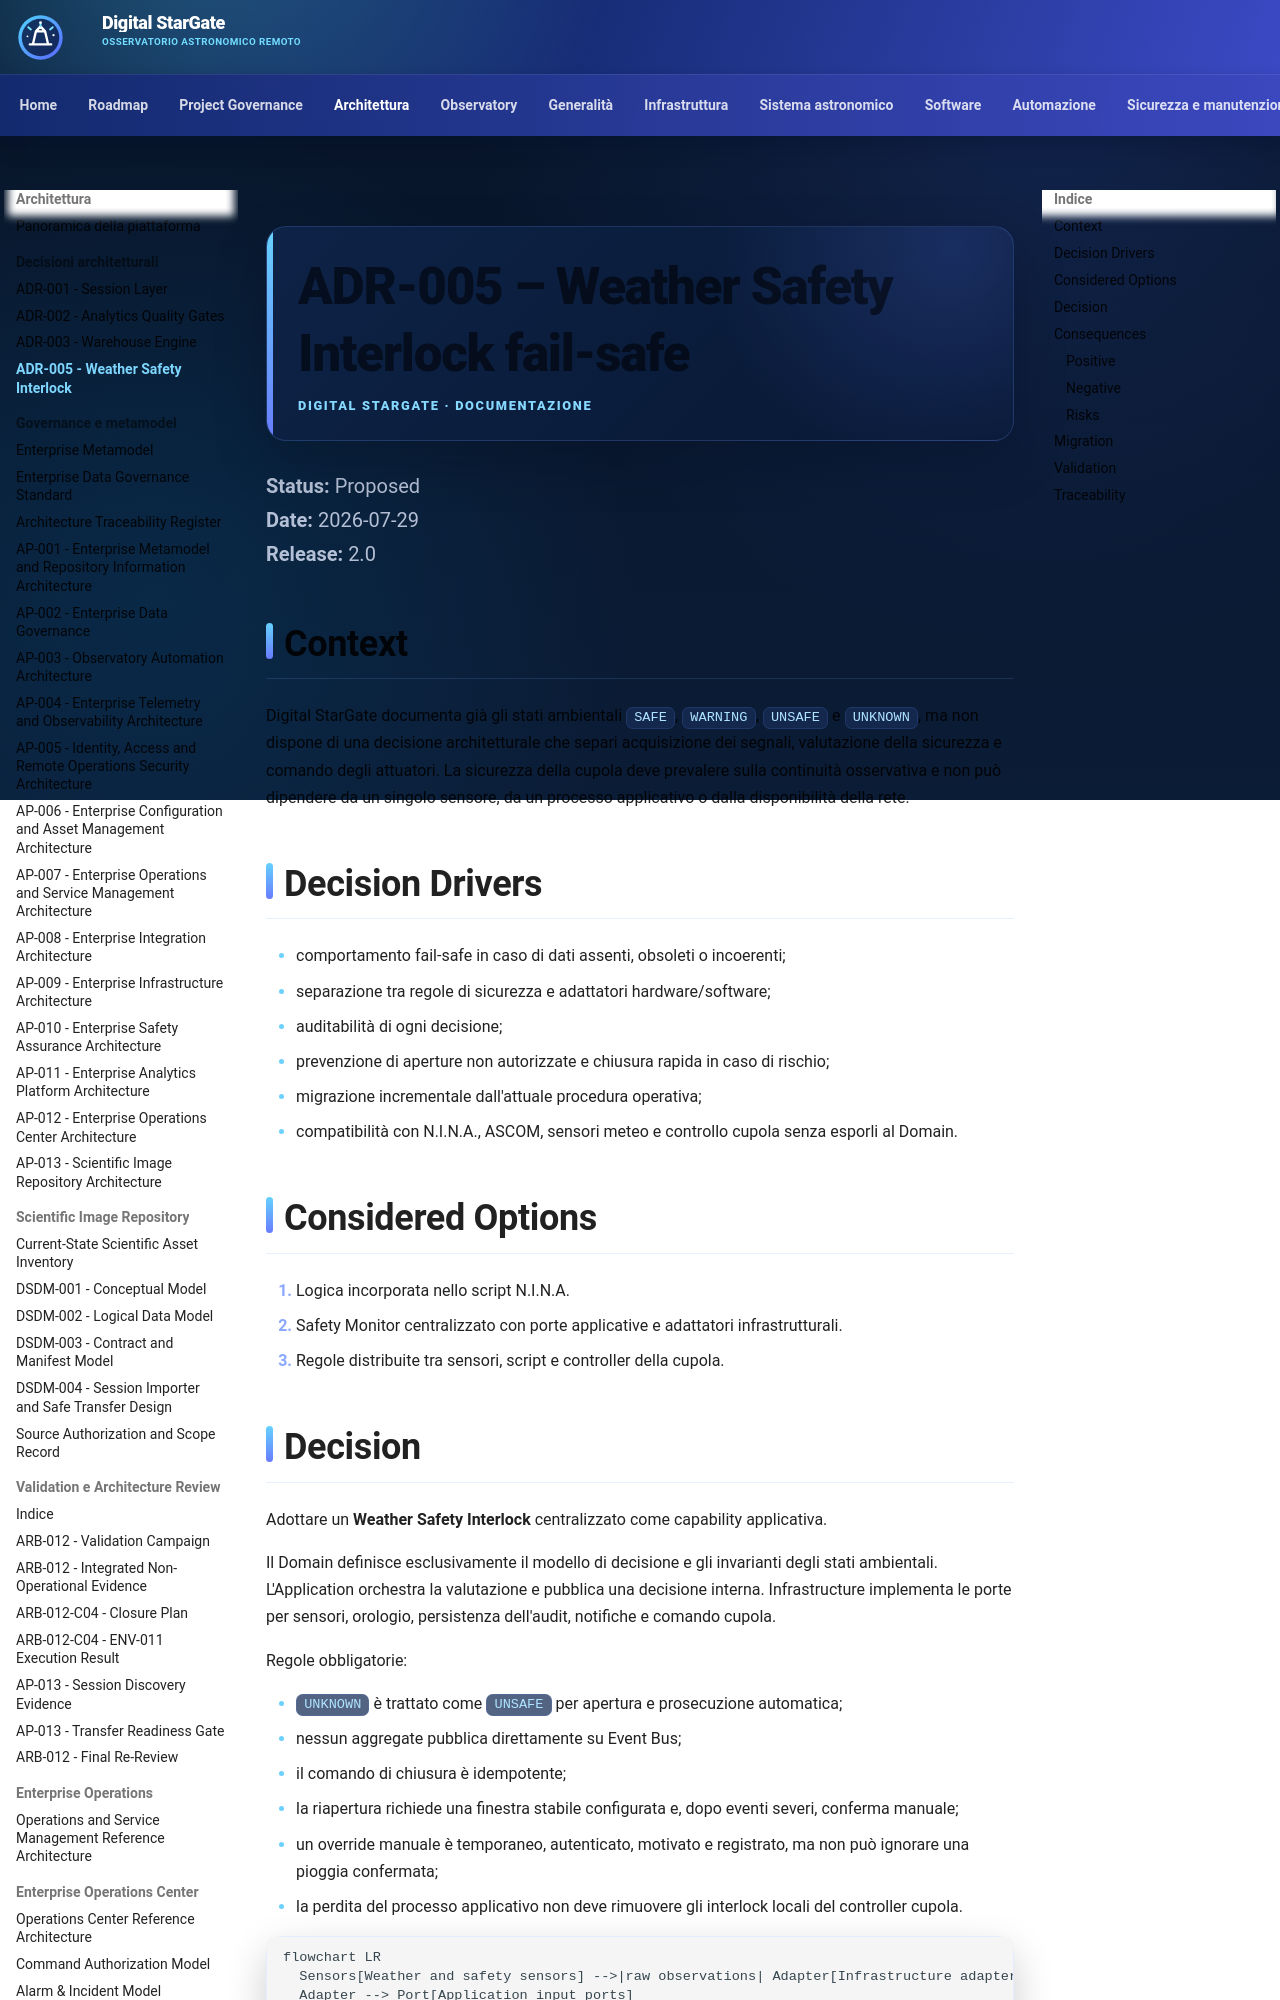

repository: maininimassimo-bit/digital-stargate-manual · page: architecture/ADR-005-Weather-Safety-Interlock/index.html · generator: mkdocs

# ADR-005 – Weather Safety Interlock fail-safe

**Status:** Proposed  
**Date:** 2026-07-29  
**Release:** 2.0

## Context

Digital StarGate documenta già gli stati ambientali `SAFE`, `WARNING`, `UNSAFE` e `UNKNOWN`, ma non dispone di una decisione architetturale che separi acquisizione dei segnali, valutazione della sicurezza e comando degli attuatori. La sicurezza della cupola deve prevalere sulla continuità osservativa e non può dipendere da un singolo sensore, da un processo applicativo o dalla disponibilità della rete.

## Decision Drivers

- comportamento fail-safe in caso di dati assenti, obsoleti o incoerenti;
- separazione tra regole di sicurezza e adattatori hardware/software;
- auditabilità di ogni decisione;
- prevenzione di aperture non autorizzate e chiusura rapida in caso di rischio;
- migrazione incrementale dall'attuale procedura operativa;
- compatibilità con N.I.N.A., ASCOM, sensori meteo e controllo cupola senza esporli al Domain.

## Considered Options

1. Logica incorporata nello script N.I.N.A.
2. Safety Monitor centralizzato con porte applicative e adattatori infrastrutturali.
3. Regole distribuite tra sensori, script e controller della cupola.
